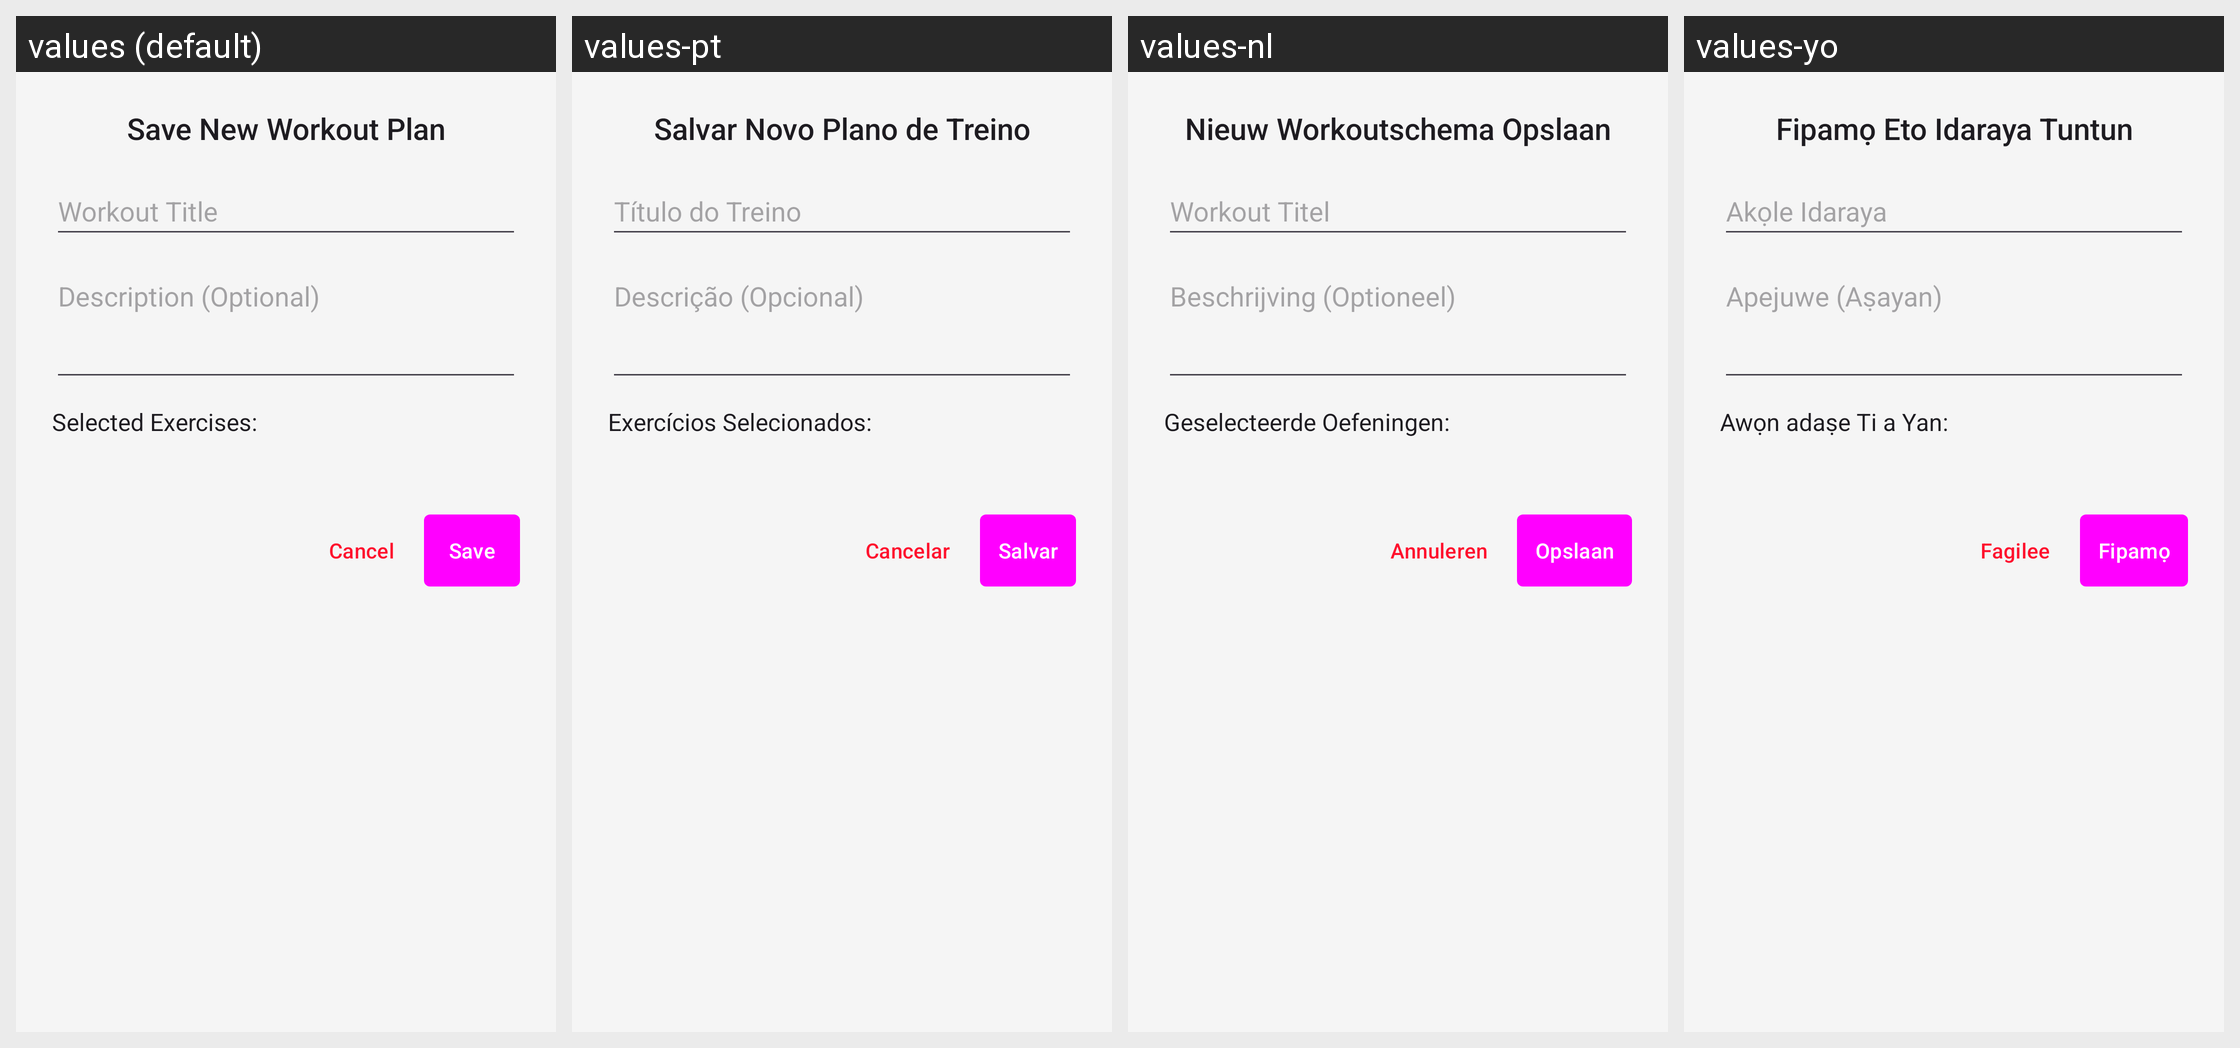

Locale-by-locale string values for the Android screen shown in this grid:
Android screen res/layout/dialog_save_workout.xml rendered under 4 locales, left to right: values (default), values-pt, values-nl, values-yo. Device: Nexus 5 (rendered at 1080×1920; each locale shown at half size, 540×960, under a caption strip naming it); theme AppTheme.
Other locales in the repository, not shown: values-ar, values-de, values-es, values-hi, values-it, values-ko, values-pt-rBR, values-tr, values-uk, values-zh-rCN.
Strings drawn on this screen, with the default value and each locale's value (text and hints the layout hard-codes, and strings that could not be matched under every locale, appear in the picture but are not listed):

dialog_new_workout_title
  values: Save New Workout Plan
  values-pt: Salvar Novo Plano de Treino
  values-nl: Nieuw Workoutschema Opslaan
  values-yo: Fipamọ Eto Idaraya Tuntun

hint_workout_title
  values: Workout Title
  values-pt: Título do Treino
  values-nl: Workout Titel
  values-yo: Akọle Idaraya

hint_workout_description
  values: Description (Optional)
  values-pt: Descrição (Opcional)
  values-nl: Beschrijving (Optioneel)
  values-yo: Apejuwe (Aṣayan)

label_selected_exercises
  values: Selected Exercises:
  values-pt: Exercícios Selecionados:
  values-nl: Geselecteerde Oefeningen:
  values-yo: Awọn adaṣe Ti a Yan:

button_cancel
  values: Cancel
  values-pt: Cancelar
  values-nl: Annuleren
  values-yo: Fagilee

button_save
  values: Save
  values-pt: Salvar
  values-nl: Opslaan
  values-yo: Fipamọ
